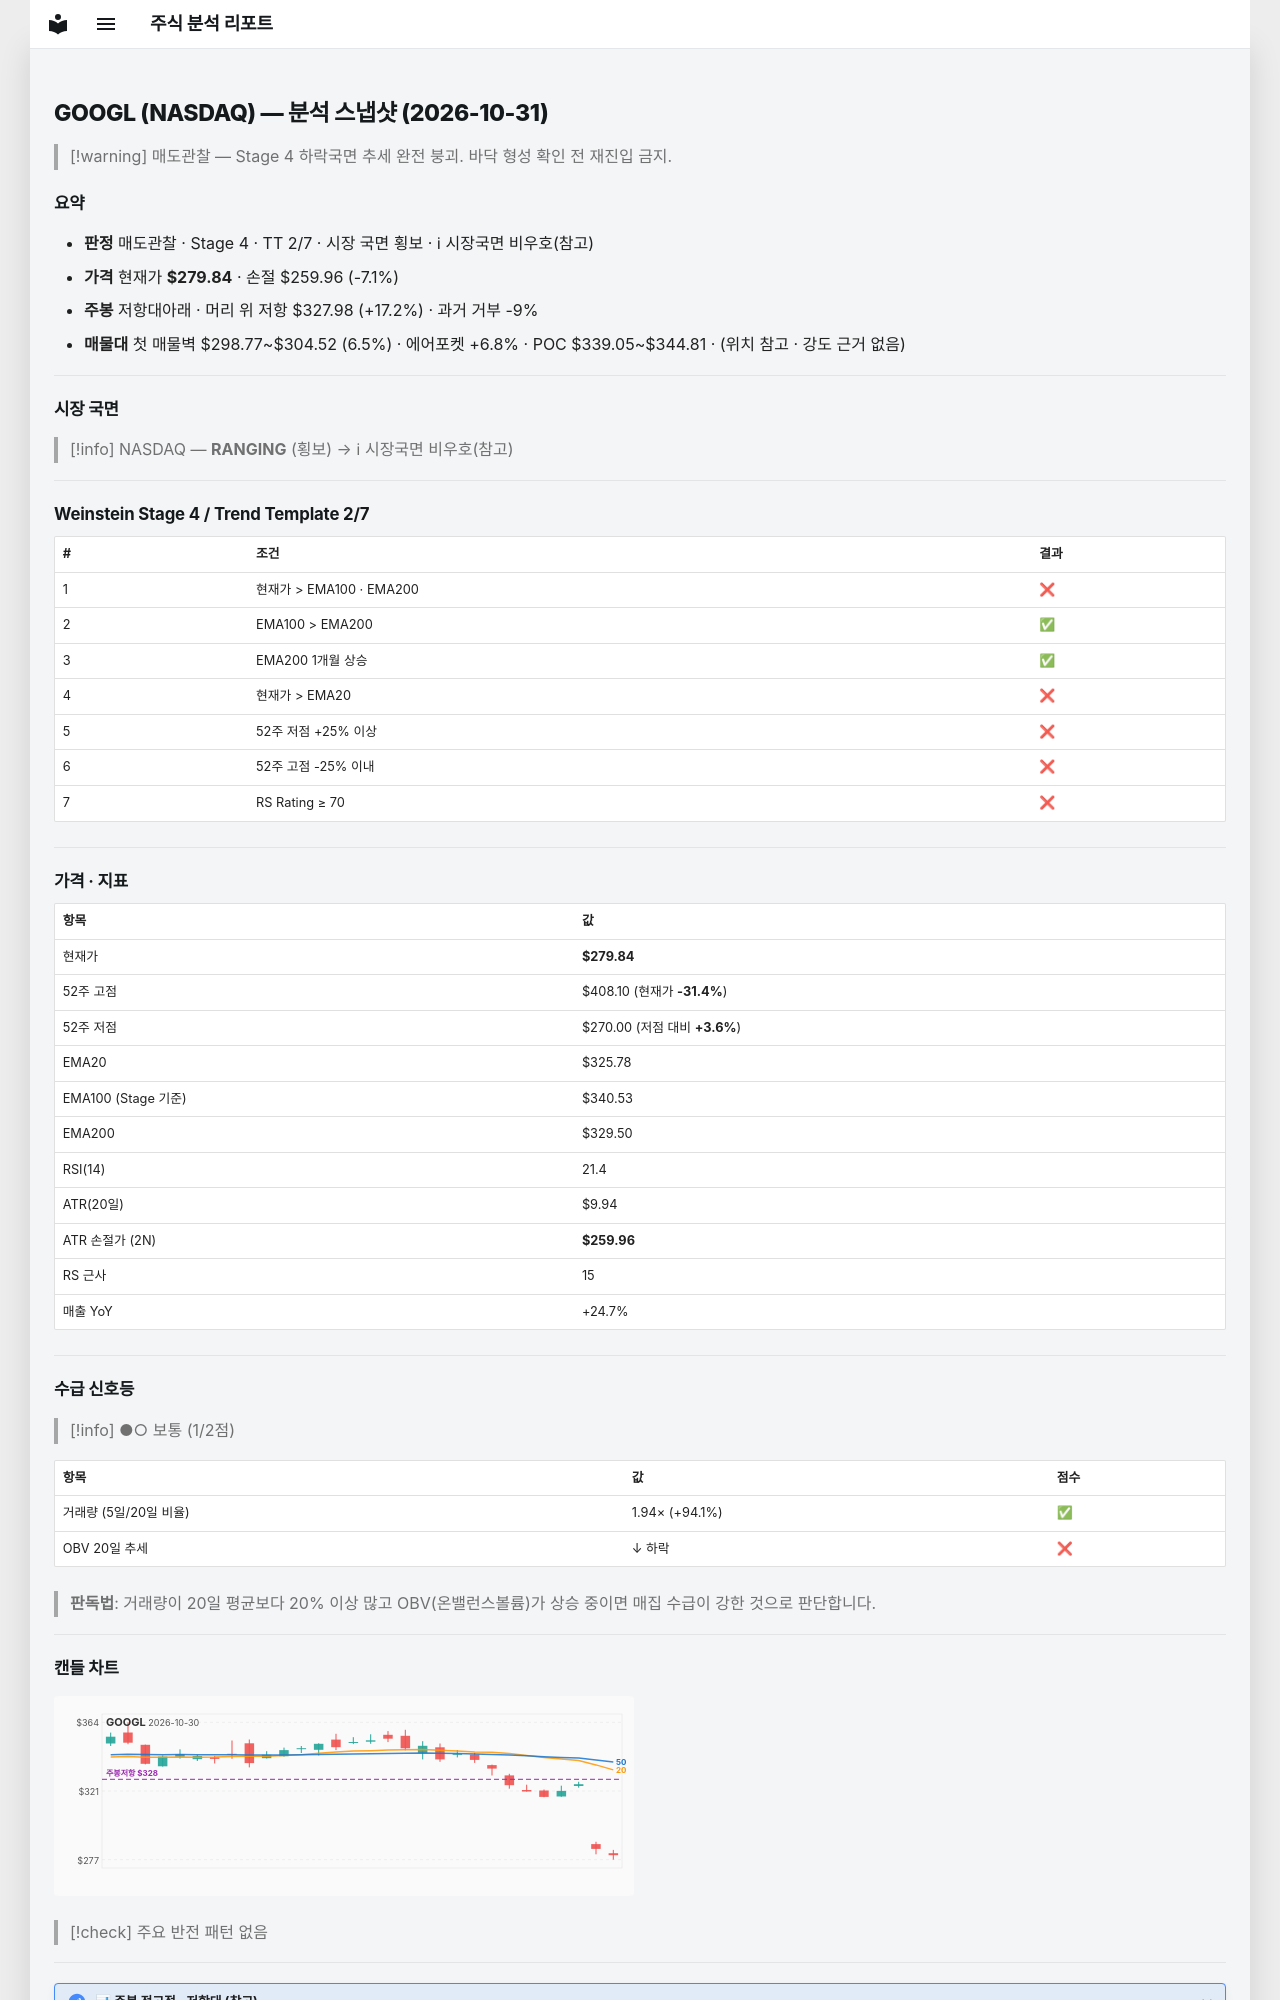

repository: soloandco/stock-reports · page: snapshots/GOOGL-2026-10-31/index.html · generator: mkdocs

---
type: analysis-snapshot
title: GOOGL 분석 스냅샷
ticker: GOOGL
market: NASDAQ
created: 2026-10-31
updated: 2026-10-31
bar-date: 2026-10-30
verdict: 매도관찰
real-rr: 2.42
sma50-gap-pct: -14.1
weekly-position: 저항대아래
weekly-overhead-price: 327.98
weekly-overhead-pct: 17.2
stage: 4
trend-template-score: 2
tt-max: 7
ma-set: ema-20-100-200
price: 279.8399963378906
stop-price: 259.96191530667664
market-regime: RANGING
supply-demand-score: 1/2
supply-demand-label: 보통
status: tracking
tags:
  - stock-agent
  - watchlist
  - GOOGL
  - analysis
related:
  - "[[analysis-template]]"
---

# GOOGL (NASDAQ) — 분석 스냅샷 (2026-10-31)

> [!warning] 매도관찰 — Stage 4 하락국면
> 추세 완전 붕괴. 바닥 형성 확인 전 재진입 금지.

## 요약

- **판정** 매도관찰 · Stage 4 · TT 2/7 · 시장 국면 횡보 · ℹ 시장국면 비우호(참고)
- **가격** 현재가 **$279.84** · 손절 $259.96 (-7.1%)
- **주봉** 저항대아래 · 머리 위 저항 $327.98 (+17.2%) · 과거 거부 -9%
- **매물대** 첫 매물벽 $298.77~$304.52 (6.5%) · 에어포켓 +6.8% · POC $339.05~$344.81 · (위치 참고 · 강도 근거 없음)

---

## 시장 국면

> [!info] NASDAQ — **RANGING** (횡보) → ℹ 시장국면 비우호(참고)

---

## Weinstein Stage 4 / Trend Template 2/7

| # | 조건 | 결과 |
|---|------|------|
| 1 | 현재가 > EMA100 · EMA200 | ❌ |
| 2 | EMA100 > EMA200 | ✅ |
| 3 | EMA200 1개월 상승 | ✅ |
| 4 | 현재가 > EMA20 | ❌ |
| 5 | 52주 저점 +25% 이상 | ❌ |
| 6 | 52주 고점 -25% 이내 | ❌ |
| 7 | RS Rating ≥ 70 | ❌ |

---

## 가격 · 지표

| 항목 | 값 |
|------|---|
| 현재가 | **$279.84** |
| 52주 고점 | $408.10 (현재가 **-31.4%**) |
| 52주 저점 | $270.00 (저점 대비 **+3.6%**) |
| EMA20 | $325.78 |
| EMA100 (Stage 기준) | $340.53 |
| EMA200 | $329.50 |
| RSI(14) | 21.4 |
| ATR(20일) | $9.94 |
| ATR 손절가 (2N) | **$259.96** |
| RS 근사 | 15 |
| 매출 YoY | +24.7% |

---
## 수급 신호등

> [!info] ●○ 보통 (1/2점)

| 항목 | 값 | 점수 |
|------|------|------|
| 거래량 (5일/20일 비율) | 1.94× (+94.1%) | ✅ |
| OBV 20일 추세 | ↓ 하락 | ❌ |

> **판독법**: 거래량이 20일 평균보다 20% 이상 많고 OBV(온밸런스볼륨)가 상승 중이면 매집 수급이 강한 것으로 판단합니다.

---
